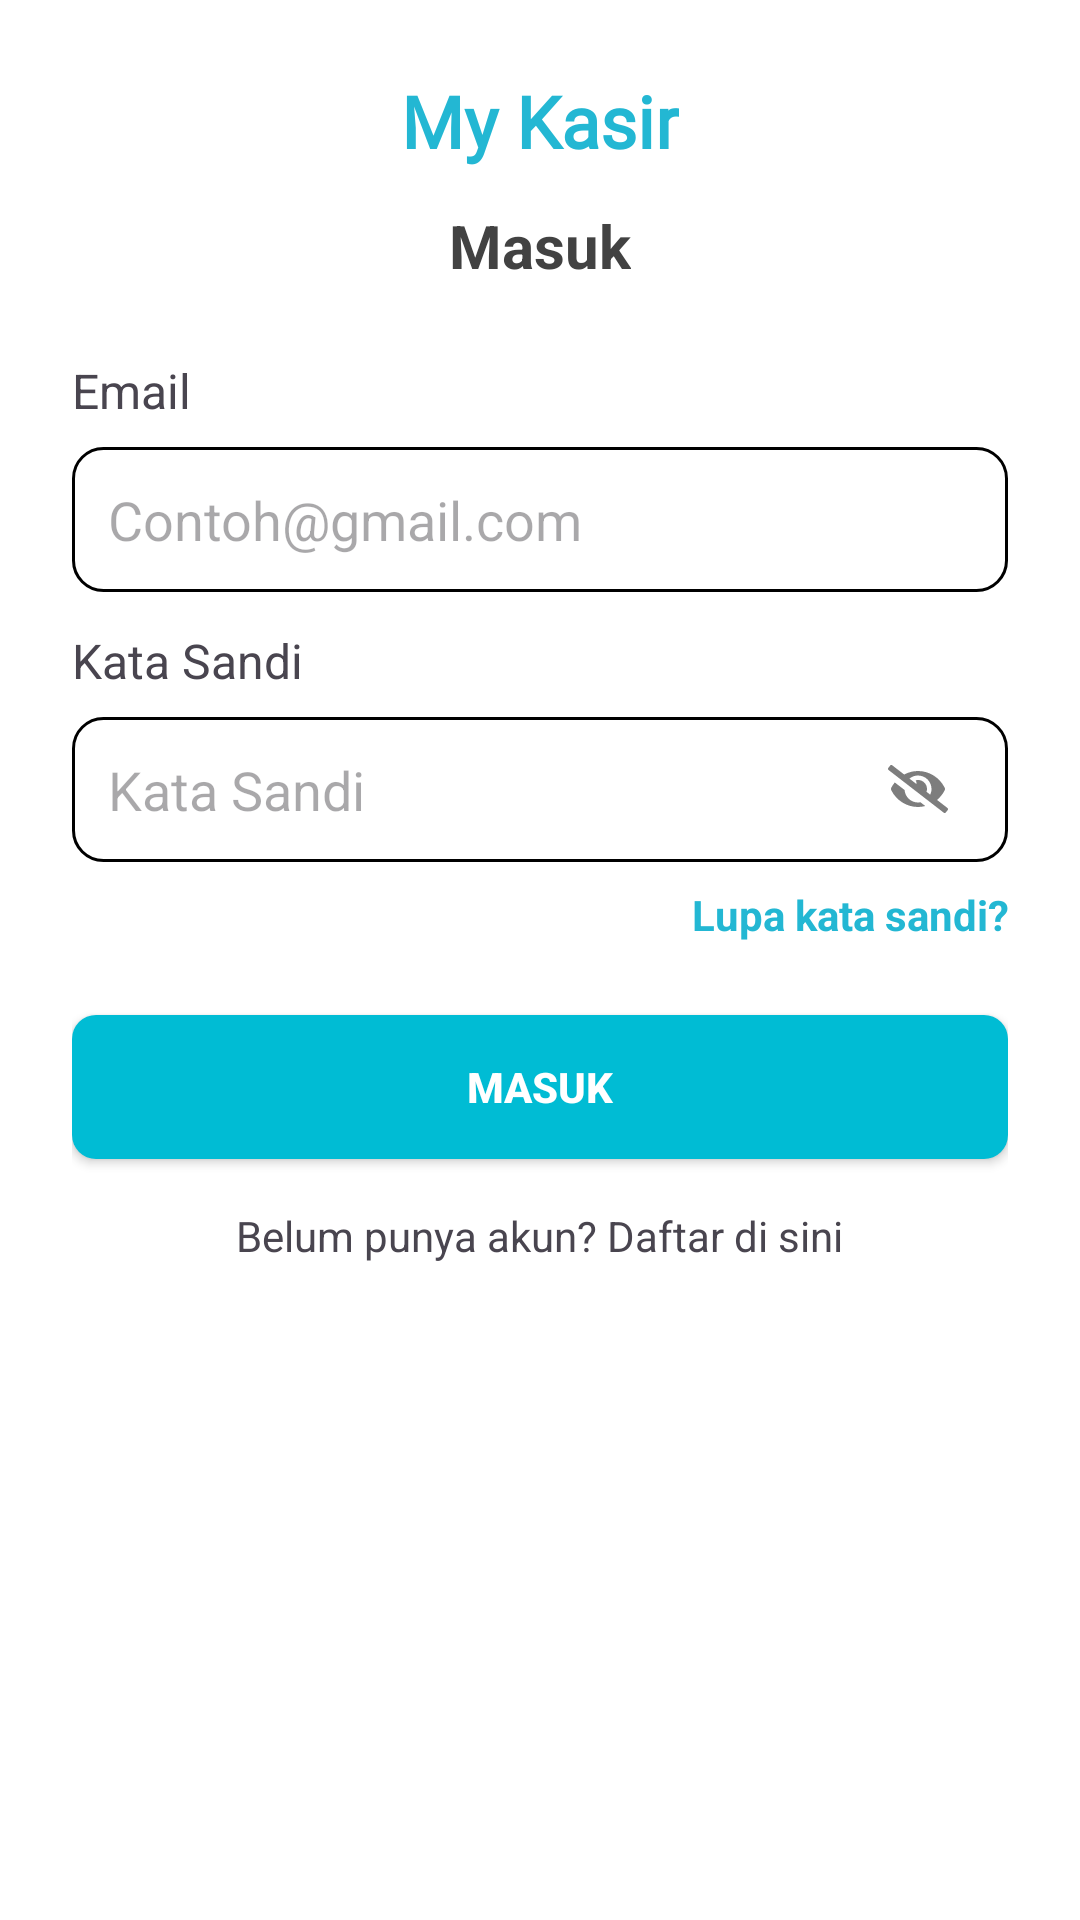

This screen was rendered from an Android layout file. Write that file and the resources it references.
<!-- AndroidManifest.xml: application theme Theme.KasirKu -->
<!-- res/layout/activity_sign_in.xml -->
<?xml version="1.0" encoding="utf-8"?>
<androidx.constraintlayout.widget.ConstraintLayout xmlns:android="http://schemas.android.com/apk/res/android"
    xmlns:app="http://schemas.android.com/apk/res-auto"
    xmlns:tools="http://schemas.android.com/tools"
    android:id="@+id/main"
    android:layout_width="match_parent"
    android:layout_height="match_parent"
    android:background="@color/white"
    tools:context=".auth.SignInActivity">

    
    <TextView
        android:id="@+id/textKasirku"
        android:layout_width="wrap_content"
        android:layout_height="wrap_content"
        android:text="My Kasir"
        android:fontFamily="@font/poppinsregular"
        android:textSize="24sp"
        android:textStyle="bold"
        android:textColor="#23B7D3"
        android:layout_marginTop="24dp"
        app:layout_constraintTop_toTopOf="parent"
        app:layout_constraintStart_toStartOf="parent"
        app:layout_constraintEnd_toEndOf="parent" />

    <TextView
        android:id="@+id/textMasuk"
        android:layout_width="wrap_content"
        android:layout_height="wrap_content"
        android:text="Masuk"
        android:textSize="20sp"
        android:textStyle="bold"
        android:textColor="#424242"
        android:layout_marginTop="12dp"
        app:layout_constraintTop_toBottomOf="@id/textKasirku"
        app:layout_constraintStart_toStartOf="parent"
        app:layout_constraintEnd_toEndOf="parent" />

    
    <ScrollView
        android:layout_width="0dp"
        android:layout_height="0dp"
        android:fillViewport="true"
        android:layout_marginTop="16dp"
        android:layout_marginBottom="16dp"
        app:layout_constraintTop_toBottomOf="@id/textMasuk"
        app:layout_constraintBottom_toBottomOf="parent"
        app:layout_constraintStart_toStartOf="parent"
        app:layout_constraintEnd_toEndOf="parent">

        <LinearLayout
            android:layout_width="match_parent"
            android:layout_height="wrap_content"
            android:orientation="vertical"
            android:paddingHorizontal="24dp">

            <TextView
                android:layout_width="match_parent"
                android:layout_height="wrap_content"
                android:text="Email"
                android:layout_marginBottom="8dp"
                android:textSize="16sp"
                android:layout_marginTop="8dp" />

            <EditText
                android:id="@+id/editEmail"
                android:hint="Contoh@gmail.com"
                android:layout_width="match_parent"
                android:layout_height="wrap_content"
                android:background="@drawable/edittext_background"
                android:inputType="textEmailAddress"
                android:padding="12dp" />

            <TextView
                android:layout_width="match_parent"
                android:layout_height="wrap_content"
                android:text="Kata Sandi"
                android:layout_marginBottom="8dp"
                android:textSize="16sp"
                android:layout_marginTop="12dp" />

            <EditText
                android:id="@+id/editPassword"
                android:layout_width="match_parent"
                android:layout_height="wrap_content"
                android:background="@drawable/edittext_background"
                android:inputType="textPassword"
                android:paddingEnd="20dp"
                android:padding="12dp"
                android:drawableTint="#7D7D7D"
                android:drawableEnd="@drawable/hide"
                android:hint="Kata Sandi"/>

            <TextView
                android:id="@+id/textLupaPassword"
                android:layout_width="match_parent"
                android:layout_height="wrap_content"
                android:text="Lupa kata sandi?"
                android:textColor="#23B7D3"
                android:textStyle="bold"
                android:gravity="end"
                android:layout_marginTop="8dp" />

            <androidx.appcompat.widget.AppCompatButton
                android:id="@+id/btnSignIn"
                android:layout_width="match_parent"
                android:layout_height="wrap_content"
                android:layout_marginTop="24dp"
                android:text="Masuk"
                android:textStyle="bold"
                android:textColor="@color/white"
                android:background="@drawable/btn_color" />

            <TextView
                android:id="@+id/textDaftar"
                android:layout_width="wrap_content"
                android:layout_height="wrap_content"
                android:text="Belum punya akun? Daftar di sini"
                android:layout_gravity="center"
                android:layout_marginTop="16dp"
                android:textSize="14sp" />
        </LinearLayout>
    </ScrollView>

    
    <FrameLayout
        android:id="@+id/progressOverlay"
        android:layout_width="0dp"
        android:layout_height="0dp"
        android:background="#B3FFFFFF"
        android:visibility="gone"
        android:clickable="true"
        android:focusable="true"
        app:layout_constraintTop_toTopOf="parent"
        app:layout_constraintBottom_toBottomOf="parent"
        app:layout_constraintStart_toStartOf="parent"
        app:layout_constraintEnd_toEndOf="parent">

        <ProgressBar
            android:id="@+id/progressBar"
            android:layout_width="64dp"
            android:layout_height="64dp"
            android:layout_gravity="center"
            android:indeterminate="true"
            android:indeterminateTint="@color/blue" />
    </FrameLayout>

</androidx.constraintlayout.widget.ConstraintLayout>
<!-- resources referenced by this layout -->
<resources>
  <color name="blue">#23B7D3</color>
  <color name="white">#FFFFFFFF</color>
  <!-- drawable btn_color (drawable) -->
  <?xml version="1.0" encoding="utf-8"?>
  <selector xmlns:android="http://schemas.android.com/apk/res/android">
      <item>
          <shape xmlns:android="http://schemas.android.com/apk/res/android">
              <solid android:color="#00BCD4" />
              <corners android:radius="8dp" />
          </shape>
      </item>
  </selector>
  <!-- drawable edittext_background (drawable) -->
  <?xml version="1.0" encoding="utf-8"?>
  <selector xmlns:android="http://schemas.android.com/apk/res/android">
  
      
      <item android:state_focused="true">
          <shape android:shape="rectangle">
              <solid android:color="#FFFFFF" /> 
              <stroke android:width="1dp" android:color="#2196F3" /> 
              <corners android:radius="8dp" />
              <padding android:left="12dp" android:top="12dp" android:right="12dp" android:bottom="12dp"/>
          </shape>
      </item>
  
      
      <item>
          <shape android:shape="rectangle">
              <corners android:radius="10dp" />
              <stroke android:width="1dp" android:color="@color/black"/>
              <solid android:width="1dp" android:color="#ffffff" />
              <padding android:left="12dp" android:top="12dp" android:right="12dp" android:bottom="12dp"/>
          </shape>
      </item>
  
  </selector>
  <!-- drawable hide (drawable) -->
  <vector xmlns:android="http://schemas.android.com/apk/res/android"
      android:width="20dp"
      android:height="16dp"
      android:viewportWidth="20"
      android:viewportHeight="16">
    <path
        android:pathData="M10,12.5C7.63,12.5 5.711,10.665 5.534,8.34L2.256,5.807C1.825,6.348 1.429,6.919 1.109,7.544C1.037,7.685 1,7.842 1,8C1,8.159 1.037,8.315 1.109,8.456C2.803,11.763 6.158,14 10,14C10.841,14 11.652,13.875 12.434,13.673L10.812,12.418C10.545,12.47 10.273,12.497 10,12.5ZM19.807,14.316L16.352,11.646C17.402,10.761 18.265,9.677 18.891,8.456C18.963,8.315 19,8.158 19,8C19,7.841 18.963,7.685 18.891,7.544C17.196,4.237 13.842,2 10,2C8.391,2.002 6.808,2.407 5.396,3.178L1.421,0.105C1.369,0.065 1.309,0.035 1.246,0.018C1.183,0 1.117,-0.004 1.051,0.004C0.986,0.012 0.923,0.033 0.866,0.065C0.809,0.098 0.759,0.141 0.719,0.193L0.105,0.983C0.024,1.088 -0.013,1.22 0.004,1.352C0.02,1.483 0.088,1.603 0.193,1.684L18.579,15.895C18.631,15.935 18.69,15.965 18.754,15.982C18.817,16 18.883,16.004 18.948,15.996C19.014,15.988 19.076,15.967 19.134,15.935C19.191,15.902 19.241,15.859 19.281,15.807L19.895,15.017C19.976,14.912 20.013,14.78 19.996,14.648C19.98,14.517 19.912,14.397 19.807,14.316ZM14.066,9.878L12.837,8.929C12.941,8.63 12.996,8.316 13,8C13.006,7.537 12.903,7.079 12.7,6.663C12.497,6.247 12.2,5.884 11.831,5.604C11.462,5.323 11.033,5.133 10.578,5.049C10.122,4.965 9.653,4.989 9.209,5.118C9.397,5.374 9.499,5.683 9.5,6C9.495,6.106 9.479,6.21 9.452,6.313L7.151,4.535C7.951,3.867 8.959,3.501 10,3.5C10.591,3.5 11.176,3.616 11.722,3.842C12.269,4.068 12.765,4.399 13.183,4.817C13.601,5.235 13.932,5.731 14.158,6.278C14.384,6.824 14.5,7.409 14.5,8C14.5,8.676 14.335,9.306 14.066,9.878V9.878Z"
        android:fillColor="#23B7D3"/>
  </vector>
  <style name="Theme.KasirKu" parent="Base.Theme.KasirKu" />
  <color name="black">#FF000000</color>
  <style name="Base.Theme.KasirKu" parent="Theme.Material3.DayNight.NoActionBar">
          
          
      </style>
</resources>
